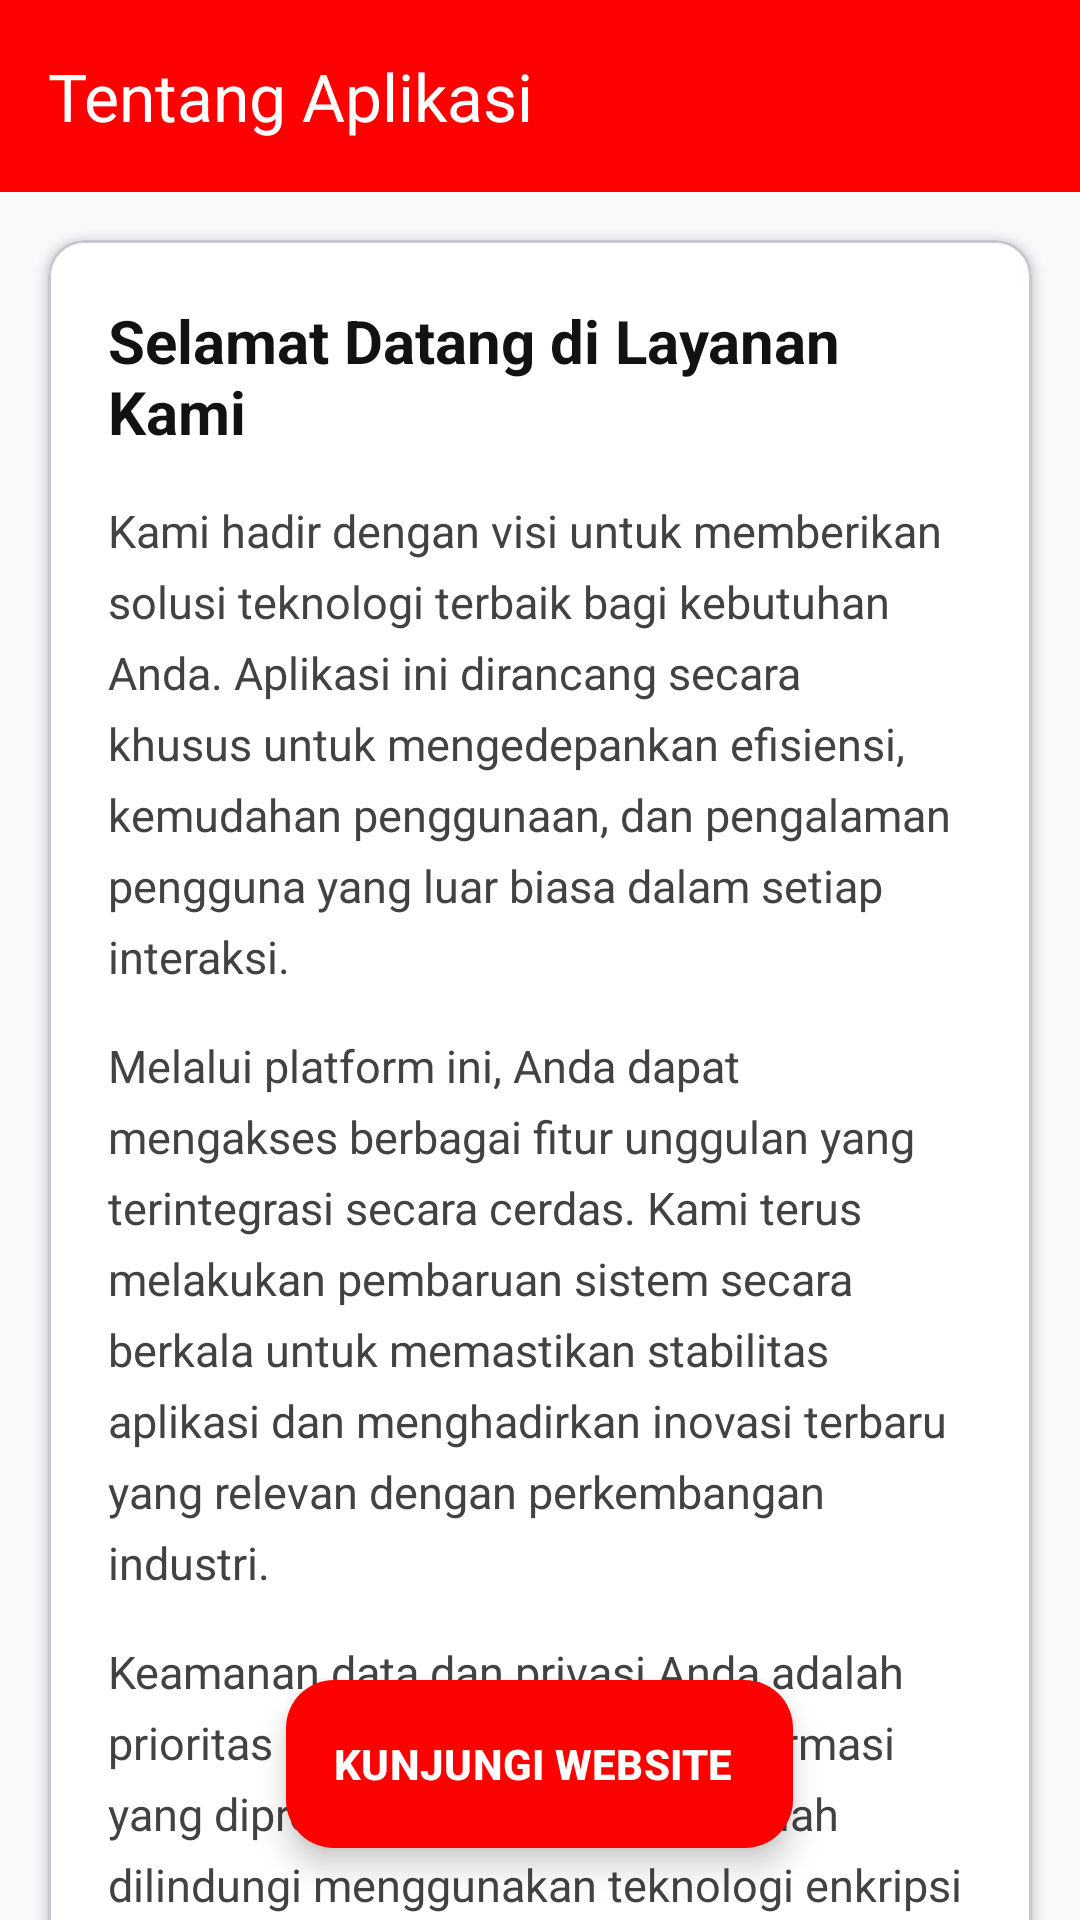

Reconstruct the res/layout file that produces this screen, plus the resources it refers to.
<!-- AndroidManifest.xml: application theme Theme.AjikApps -->
<!-- res/layout/activity_fifth.xml -->
<?xml version="1.0" encoding="utf-8"?>
<androidx.coordinatorlayout.widget.CoordinatorLayout
    xmlns:android="http://schemas.android.com/apk/res/android"
    xmlns:app="http://schemas.android.com/apk/res-auto"
    android:layout_width="match_parent"
    android:layout_height="match_parent"
    android:background="#F8F9FA"> <com.google.android.material.appbar.AppBarLayout
    android:id="@+id/appbar"
    android:layout_width="match_parent"
    android:layout_height="wrap_content"
    android:theme="@style/ThemeOverlay.AppCompat.Dark.ActionBar"
    app:elevation="4dp">

    <androidx.appcompat.widget.Toolbar
        android:id="@+id/toolbar"
        android:layout_width="match_parent"
        android:layout_height="?attr/actionBarSize"
        android:background="#FF0000" app:title="Tentang Aplikasi"
        app:titleTextColor="@android:color/white"
        app:subtitleTextColor="#E0E0E0"/>
</com.google.android.material.appbar.AppBarLayout>

    <androidx.core.widget.NestedScrollView
        android:layout_width="match_parent"
        android:layout_height="match_parent"
        android:clipToPadding="false"
        android:padding="16dp"
        app:layout_behavior="@string/appbar_scrolling_view_behavior">

        <com.google.android.material.card.MaterialCardView
            android:layout_width="match_parent"
            android:layout_height="wrap_content"
            app:cardBackgroundColor="@android:color/white"
            app:cardCornerRadius="12dp"
            app:cardElevation="2dp"
            android:layout_marginBottom="80dp"> <LinearLayout
            android:layout_width="match_parent"
            android:layout_height="wrap_content"
            android:orientation="vertical"
            android:padding="20dp">

            <TextView
                android:layout_width="match_parent"
                android:layout_height="wrap_content"
                android:text="Selamat Datang di Layanan Kami"
                android:textColor="#121212"
                android:textSize="20sp"
                android:textStyle="bold"
                android:layout_marginBottom="16dp"/>

            <TextView
                android:layout_width="match_parent"
                android:layout_height="wrap_content"
                android:text="Kami hadir dengan visi untuk memberikan solusi teknologi terbaik bagi kebutuhan Anda. Aplikasi ini dirancang secara khusus untuk mengedepankan efisiensi, kemudahan penggunaan, dan pengalaman pengguna yang luar biasa dalam setiap interaksi."
                android:textColor="#424242"
                android:textSize="15sp"
                android:lineSpacingExtra="6dp"
                android:layout_marginBottom="16dp"/>

            <TextView
                android:layout_width="match_parent"
                android:layout_height="wrap_content"
                android:text="Melalui platform ini, Anda dapat mengakses berbagai fitur unggulan yang terintegrasi secara cerdas. Kami terus melakukan pembaruan sistem secara berkala untuk memastikan stabilitas aplikasi dan menghadirkan inovasi terbaru yang relevan dengan perkembangan industri."
                android:textColor="#424242"
                android:textSize="15sp"
                android:lineSpacingExtra="6dp"
                android:layout_marginBottom="16dp"/>

            <TextView
                android:layout_width="match_parent"
                android:layout_height="wrap_content"
                android:text="Keamanan data dan privasi Anda adalah prioritas utama kami. Seluruh informasi yang diproses di dalam aplikasi telah dilindungi menggunakan teknologi enkripsi standar industri terkini, sehingga Anda dapat bertransaksi dan beraktivitas dengan rasa aman dan tenang."
                android:textColor="#424242"
                android:textSize="15sp"
                android:lineSpacingExtra="6dp"
                android:layout_marginBottom="16dp"/>

            <TextView
                android:layout_width="match_parent"
                android:layout_height="wrap_content"
                android:text="Tim dukungan kami selalu siap membantu Anda kapan pun dibutuhkan. Jangan ragu untuk memanfaatkan fitur pusat bantuan atau menghubungi layanan pelanggan kami apabila Anda memiliki pertanyaan, kendala, atau masukan untuk pengembangan aplikasi ke depannya."
                android:textColor="#424242"
                android:textSize="15sp"
                android:lineSpacingExtra="6dp"/>

            <TextView
                android:layout_width="match_parent"
                android:layout_height="wrap_content"
                android:text="Selamat Datang di Layanan Kami"
                android:textColor="#121212"
                android:textSize="20sp"
                android:textStyle="bold"
                android:layout_marginBottom="16dp"/>

            <TextView
                android:layout_width="match_parent"
                android:layout_height="wrap_content"
                android:text="Kami hadir dengan visi untuk memberikan solusi teknologi terbaik bagi kebutuhan Anda. Aplikasi ini dirancang secara khusus untuk mengedepankan efisiensi, kemudahan penggunaan, dan pengalaman pengguna yang luar biasa dalam setiap interaksi."
                android:textColor="#424242"
                android:textSize="15sp"
                android:lineSpacingExtra="6dp"
                android:layout_marginBottom="16dp"/>

            <TextView
                android:layout_width="match_parent"
                android:layout_height="wrap_content"
                android:text="Melalui platform ini, Anda dapat mengakses berbagai fitur unggulan yang terintegrasi secara cerdas. Kami terus melakukan pembaruan sistem secara berkala untuk memastikan stabilitas aplikasi dan menghadirkan inovasi terbaru yang relevan dengan perkembangan industri."
                android:textColor="#424242"
                android:textSize="15sp"
                android:lineSpacingExtra="6dp"
                android:layout_marginBottom="16dp"/>

            <TextView
                android:layout_width="match_parent"
                android:layout_height="wrap_content"
                android:text="Keamanan data dan privasi Anda adalah prioritas utama kami. Seluruh informasi yang diproses di dalam aplikasi telah dilindungi menggunakan teknologi enkripsi standar industri terkini, sehingga Anda dapat bertransaksi dan beraktivitas dengan rasa aman dan tenang."
                android:textColor="#424242"
                android:textSize="15sp"
                android:lineSpacingExtra="6dp"
                android:layout_marginBottom="16dp"/>

            <TextView
                android:layout_width="match_parent"
                android:layout_height="wrap_content"
                android:text="Tim dukungan kami selalu siap membantu Anda kapan pun dibutuhkan. Jangan ragu untuk memanfaatkan fitur pusat bantuan atau menghubungi layanan pelanggan kami apabila Anda memiliki pertanyaan, kendala, atau masukan untuk pengembangan aplikasi ke depannya."
                android:textColor="#424242"
                android:textSize="15sp"
                android:lineSpacingExtra="6dp"/>

            <TextView
                android:layout_width="match_parent"
                android:layout_height="wrap_content"
                android:text="Selamat Datang di Layanan Kami"
                android:textColor="#121212"
                android:textSize="20sp"
                android:textStyle="bold"
                android:layout_marginBottom="16dp"/>

            <TextView
                android:layout_width="match_parent"
                android:layout_height="wrap_content"
                android:text="Kami hadir dengan visi untuk memberikan solusi teknologi terbaik bagi kebutuhan Anda. Aplikasi ini dirancang secara khusus untuk mengedepankan efisiensi, kemudahan penggunaan, dan pengalaman pengguna yang luar biasa dalam setiap interaksi."
                android:textColor="#424242"
                android:textSize="15sp"
                android:lineSpacingExtra="6dp"
                android:layout_marginBottom="16dp"/>

            <TextView
                android:layout_width="match_parent"
                android:layout_height="wrap_content"
                android:text="Melalui platform ini, Anda dapat mengakses berbagai fitur unggulan yang terintegrasi secara cerdas. Kami terus melakukan pembaruan sistem secara berkala untuk memastikan stabilitas aplikasi dan menghadirkan inovasi terbaru yang relevan dengan perkembangan industri."
                android:textColor="#424242"
                android:textSize="15sp"
                android:lineSpacingExtra="6dp"
                android:layout_marginBottom="16dp"/>

            <TextView
                android:layout_width="match_parent"
                android:layout_height="wrap_content"
                android:text="Keamanan data dan privasi Anda adalah prioritas utama kami. Seluruh informasi yang diproses di dalam aplikasi telah dilindungi menggunakan teknologi enkripsi standar industri terkini, sehingga Anda dapat bertransaksi dan beraktivitas dengan rasa aman dan tenang."
                android:textColor="#424242"
                android:textSize="15sp"
                android:lineSpacingExtra="6dp"
                android:layout_marginBottom="16dp"/>

            <TextView
                android:layout_width="match_parent"
                android:layout_height="wrap_content"
                android:text="Tim dukungan kami selalu siap membantu Anda kapan pun dibutuhkan. Jangan ragu untuk memanfaatkan fitur pusat bantuan atau menghubungi layanan pelanggan kami apabila Anda memiliki pertanyaan, kendala, atau masukan untuk pengembangan aplikasi ke depannya."
                android:textColor="#424242"
                android:textSize="15sp"
                android:lineSpacingExtra="6dp"/>



        </LinearLayout>

        </com.google.android.material.card.MaterialCardView>

    </androidx.core.widget.NestedScrollView>

    <com.google.android.material.floatingactionbutton.ExtendedFloatingActionButton
        android:id="@+id/btnWebView"
        android:layout_width="wrap_content"
        android:layout_height="wrap_content"
        android:layout_gravity="bottom|center_horizontal"
        android:layout_margin="24dp"
        android:text="KUNJUNGI WEBSITE"
        android:textColor="@android:color/white"
        android:textStyle="bold"
        app:backgroundTint="#FD0000"
        app:elevation="6dp"
        app:hoveredFocusedTranslationZ="12dp"
        app:pressedTranslationZ="12dp" />

</androidx.coordinatorlayout.widget.CoordinatorLayout>
<!-- resources referenced by this layout -->
<resources>
  <style name="Theme.AjikApps" parent="Base.Theme.AjikApps" />
  <style name="Base.Theme.AjikApps" parent="Theme.Material3.DayNight.NoActionBar">
          
          <item name="colorPrimary">@color/primary</item>
          <item name="colorPrimaryDark">@color/primary_dark</item>
          <item name="colorSecondary">@color/secondary</item>
          <item name="android:windowBackground">@color/background</item>
          <item name="android:statusBarColor">@color/primary_dark</item>
          <item name="android:navigationBarColor">@color/background</item>
      </style>
  <color name="primary">#0D9488</color>
  <color name="primary_dark">#0F766E</color>
  <color name="secondary">#0284C7</color>
  <color name="background">#F8FAFC</color>
</resources>
